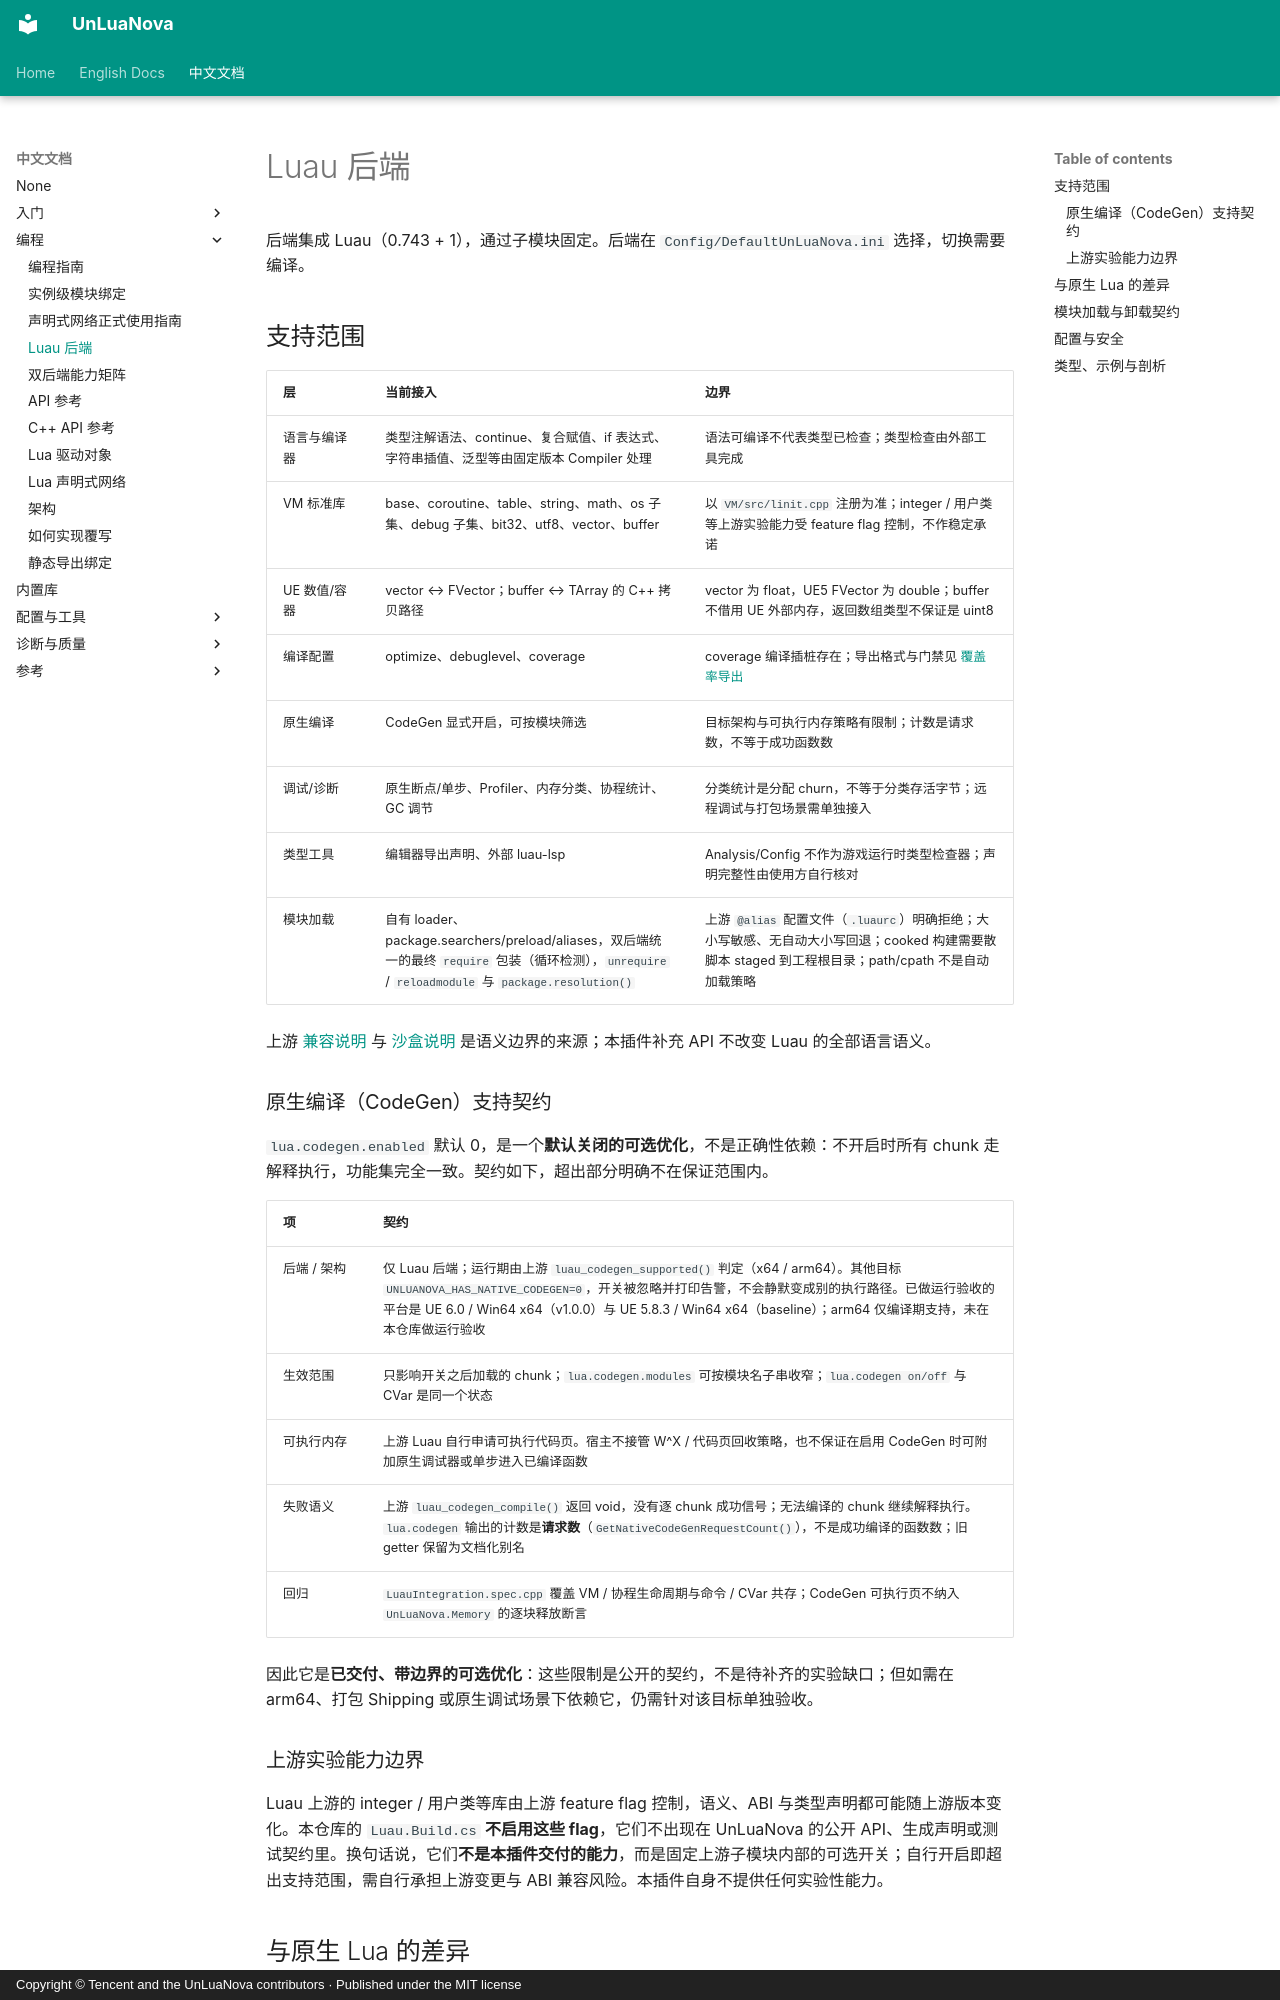

repository: HUSTJJD/UnLuaNova · page: CN/Luau/index.html · generator: mkdocs · copyright: Copyright © Tencent and the UnLuaNova contributors · Published under the MIT license

# Luau 后端

后端集成 Luau（0.743 + 1），通过子模块固定。后端在 `Config/DefaultUnLuaNova.ini` 选择，切换需要编译。

## 支持范围

| 层 | 当前接入 | 边界 |
|---|---|---|
| 语言与编译器 | 类型注解语法、continue、复合赋值、if 表达式、字符串插值、泛型等由固定版本 Compiler 处理 | 语法可编译不代表类型已检查；类型检查由外部工具完成 |
| VM 标准库 | base、coroutine、table、string、math、os 子集、debug 子集、bit32、utf8、vector、buffer | 以 `VM/src/linit.cpp` 注册为准；integer / 用户类等上游实验能力受 feature flag 控制，不作稳定承诺 |
| UE 数值/容器 | vector ↔ FVector；buffer ↔ TArray 的 C++ 拷贝路径 | vector 为 float，UE5 FVector 为 double；buffer 不借用 UE 外部内存，返回数组类型不保证是 uint8 |
| 编译配置 | optimize、debuglevel、coverage | coverage 编译插桩存在；导出格式与门禁见 [覆盖率导出](LuauCoverage.md) |
| 原生编译 | CodeGen 显式开启，可按模块筛选 | 目标架构与可执行内存策略有限制；计数是请求数，不等于成功函数数 |
| 调试/诊断 | 原生断点/单步、Profiler、内存分类、协程统计、GC 调节 | 分类统计是分配 churn，不等于分类存活字节；远程调试与打包场景需单独接入 |
| 类型工具 | 编辑器导出声明、外部 luau-lsp | Analysis/Config 不作为游戏运行时类型检查器；声明完整性由使用方自行核对 |
| 模块加载 | 自有 loader、package.searchers/preload/aliases，双后端统一的最终 `require` 包装（循环检测），`unrequire` / `reloadmodule` 与 `package.resolution()` | 上游 `@alias` 配置文件（`.luaurc`）明确拒绝；大小写敏感、无自动大小写回退；cooked 构建需要散脚本 staged 到工程根目录；path/cpath 不是自动加载策略 |

上游 [兼容说明](https://luau.org/compatibility/) 与 [沙盒说明](https://luau.org/sandbox/) 是语义边界的来源；本插件补充 API 不改变 Luau 的全部语言语义。

### 原生编译（CodeGen）支持契约

`lua.codegen.enabled` 默认 0，是一个**默认关闭的可选优化**，不是正确性依赖：不开启时所有 chunk 走解释执行，功能集完全一致。契约如下，超出部分明确不在保证范围内。

| 项 | 契约 |
|---|---|
| 后端 / 架构 | 仅 Luau 后端；运行期由上游 `luau_codegen_supported()` 判定（x64 / arm64）。其他目标 `UNLUANOVA_HAS_NATIVE_CODEGEN=0`，开关被忽略并打印告警，不会静默变成别的执行路径。已做运行验收的平台是 UE 6.0 / Win64 x64（v1.0.0）与 UE 5.8.3 / Win64 x64（baseline）；arm64 仅编译期支持，未在本仓库做运行验收 |
| 生效范围 | 只影响开关之后加载的 chunk；`lua.codegen.modules` 可按模块名子串收窄；`lua.codegen on/off` 与 CVar 是同一个状态 |
| 可执行内存 | 上游 Luau 自行申请可执行代码页。宿主不接管 W^X / 代码页回收策略，也不保证在启用 CodeGen 时可附加原生调试器或单步进入已编译函数 |
| 失败语义 | 上游 `luau_codegen_compile()` 返回 void，没有逐 chunk 成功信号；无法编译的 chunk 继续解释执行。`lua.codegen` 输出的计数是**请求数**（`GetNativeCodeGenRequestCount()`），不是成功编译的函数数；旧 getter 保留为文档化别名 |
| 回归 | `LuauIntegration.spec.cpp` 覆盖 VM / 协程生命周期与命令 / CVar 共存；CodeGen 可执行页不纳入 `UnLuaNova.Memory` 的逐块释放断言 |

因此它是**已交付、带边界的可选优化**：这些限制是公开的契约，不是待补齐的实验缺口；但如需在 arm64、打包 Shipping 或原生调试场景下依赖它，仍需针对该目标单独验收。

### 上游实验能力边界

Luau 上游的 integer / 用户类等库由上游 feature flag 控制，语义、ABI 与类型声明都可能随上游版本变化。本仓库的 `Luau.Build.cs` **不启用这些 flag**，它们不出现在 UnLuaNova 的公开 API、生成声明或测试契约里。换句话说，它们**不是本插件交付的能力**，而是固定上游子模块内部的可选开关；自行开启即超出支持范围，需自行承担上游变更与 ABI 兼容风险。本插件自身不提供任何实验性能力。
